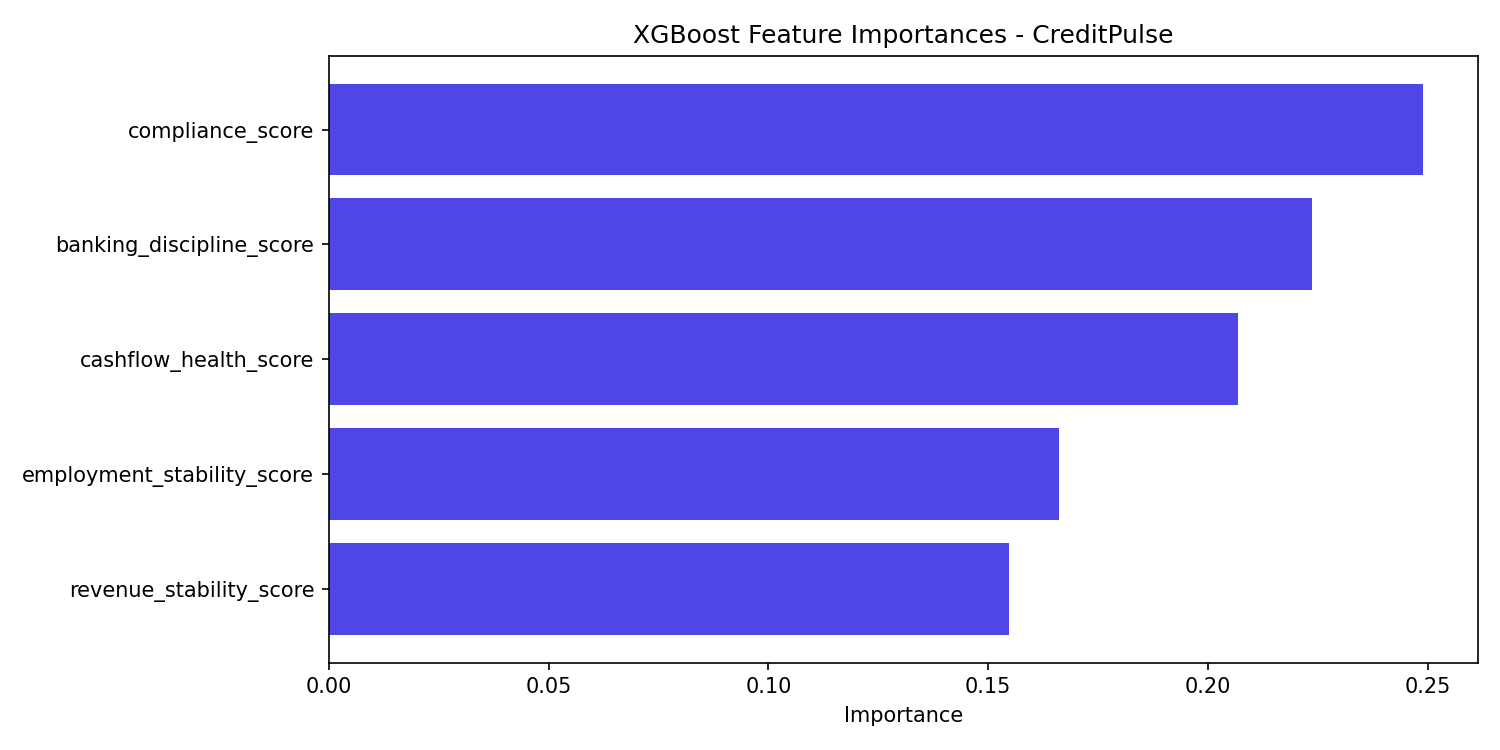

Values plotted in this chart, from the file beside it:
feature, importance
compliance_score, 0.2488
banking_discipline_score, 0.2236
cashflow_health_score, 0.2068
employment_stability_score, 0.1662
revenue_stability_score, 0.1547
